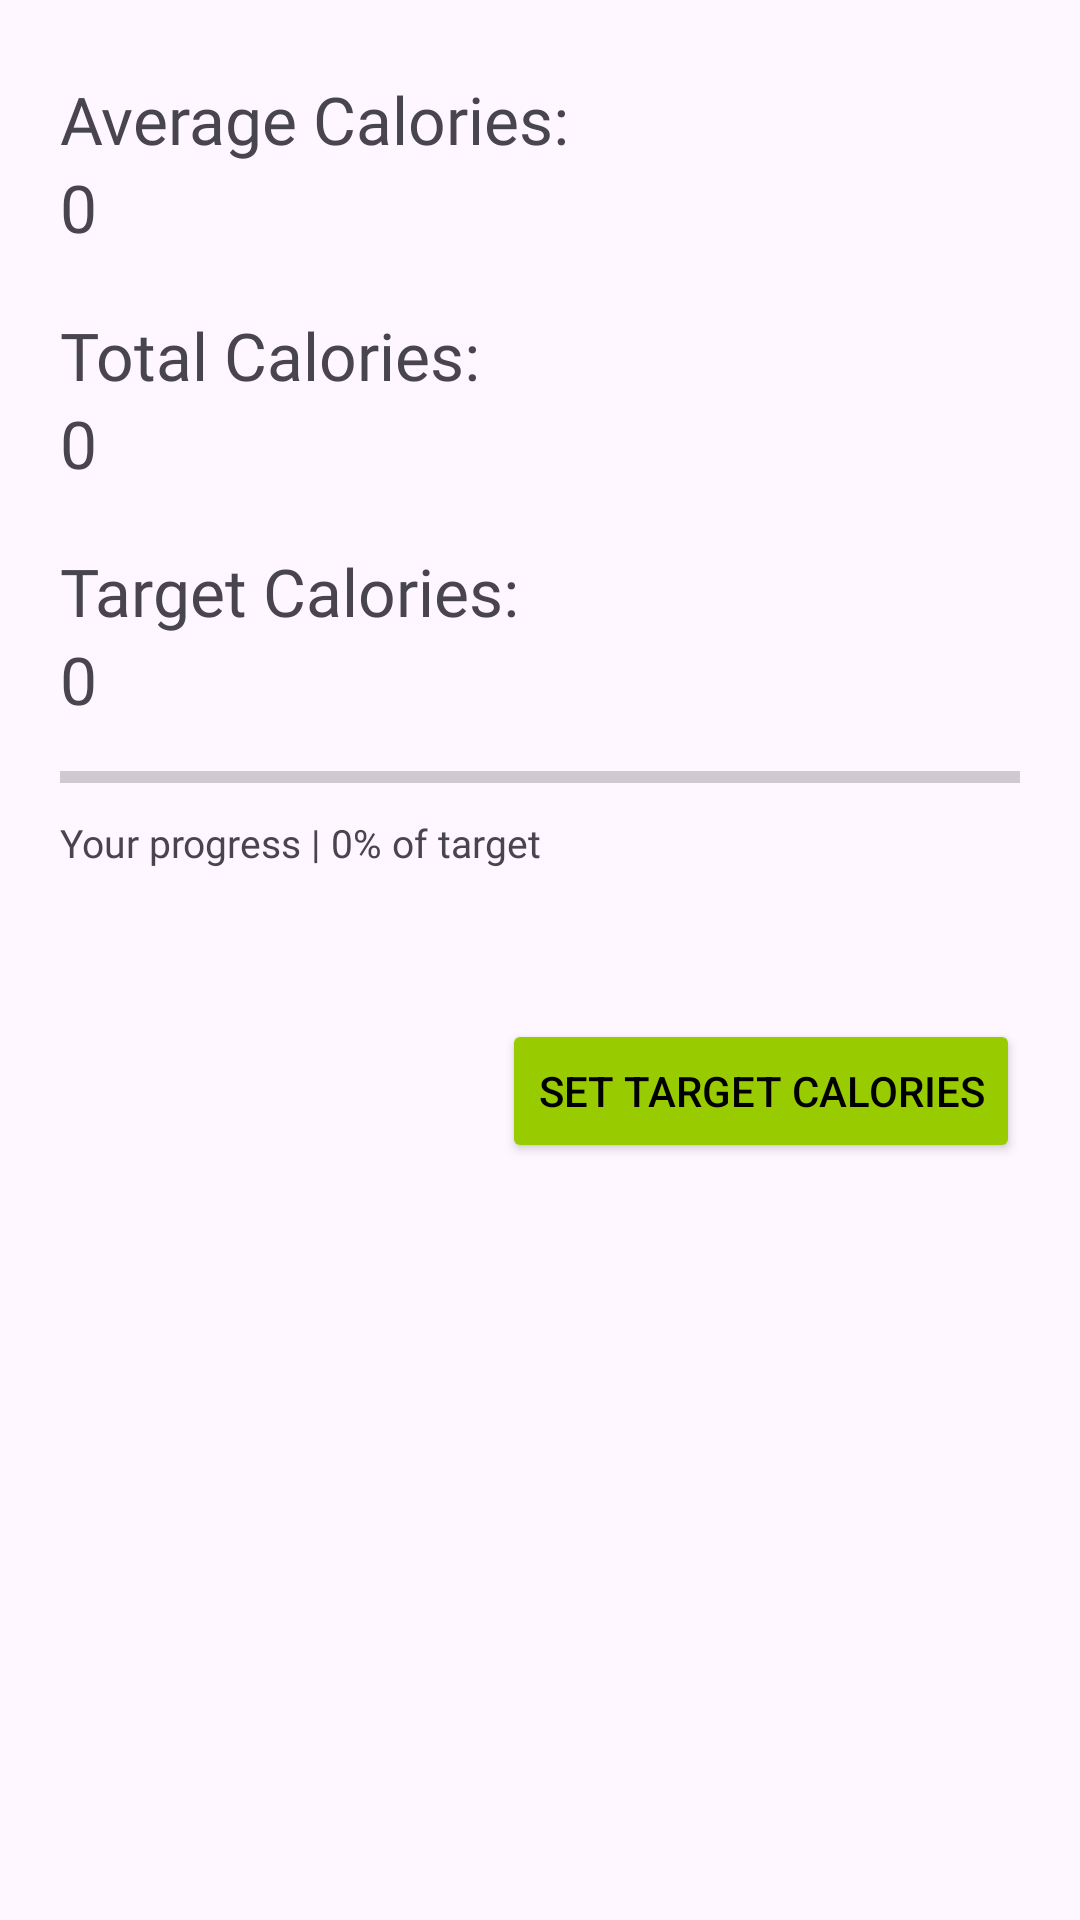

The Android layout XML behind this screen, and the referenced resources:
<!-- AndroidManifest.xml: application theme Theme.CS388Project5BitFit -->
<!-- res/layout/fragment_analytics.xml -->
<?xml version="1.0" encoding="utf-8"?>
<FrameLayout xmlns:android="http://schemas.android.com/apk/res/android"
    xmlns:tools="http://schemas.android.com/tools"
    android:layout_width="match_parent"
    android:layout_height="match_parent"
    tools:context=".Fragment_Analytics">

    <RelativeLayout
        xmlns:android="http://schemas.android.com/apk/res/android"
        xmlns:app="http://schemas.android.com/apk/res-auto"
        xmlns:tools="http://schemas.android.com/tools"
        android:layout_width="match_parent"
        android:layout_height="match_parent">

        <TextView
            android:id="@+id/averageCaloriesTextView"
            android:layout_width="wrap_content"
            android:layout_height="wrap_content"
            android:text="Average Calories:"
            android:textSize="22sp"
            android:fontFamily="@font/inter"
            android:layout_marginTop="25dp"
            android:layout_marginLeft="20dp"/>

        <TextView
            android:id="@+id/valueCaloriesTextView"
            android:layout_width="wrap_content"
            android:layout_height="wrap_content"
            android:layout_below="@id/averageCaloriesTextView"
            android:layout_marginLeft="20dp"
            android:text="0"
            android:textSize="22sp"/>

        <TextView
            android:id="@+id/totalCaloriesTextView"
            android:layout_width="wrap_content"
            android:layout_height="wrap_content"
            android:layout_below="@id/valueCaloriesTextView"
            android:layout_marginTop="20dp"
            android:text="Total Calories:"
            android:textSize="22sp"
            android:fontFamily="@font/inter"
            android:layout_marginLeft="20dp"/>

        <TextView
            android:id="@+id/valueTotalCaloriesTextView"
            android:layout_width="wrap_content"
            android:layout_height="wrap_content"
            android:layout_below="@id/totalCaloriesTextView"
            android:layout_marginLeft="20dp"
            android:text="0"
            android:textSize="22sp"/>

        <TextView
            android:id="@+id/targetCaloriesTextView"
            android:layout_width="wrap_content"
            android:layout_height="wrap_content"
            android:layout_below="@id/valueTotalCaloriesTextView"
            android:layout_marginTop="20dp"
            android:text="Target Calories:"
            android:textSize="22sp"
            android:fontFamily="@font/inter"
            android:layout_marginLeft="20dp"/>

        <TextView
            android:id="@+id/valueTargetCaloriesTextView"
            android:layout_width="wrap_content"
            android:layout_height="wrap_content"
            android:layout_below="@id/targetCaloriesTextView"
            android:layout_marginLeft="20dp"
            android:text="0"
            android:textSize="22sp"/>

        <ProgressBar
            android:id="@+id/caloriesProgressBar"
            android:layout_width="match_parent"
            android:layout_height="wrap_content"
            android:layout_below="@id/valueTargetCaloriesTextView"
            android:layout_marginLeft="20dp"
            android:layout_marginRight="20dp"
            android:layout_marginTop="10dp"
            style="?android:attr/progressBarStyleHorizontal"
            android:max="100" />

        <TextView
            android:id="@+id/valueProgressTextView"
            android:layout_width="wrap_content"
            android:layout_height="wrap_content"
            android:layout_below="@id/caloriesProgressBar"
            android:layout_marginTop="5dp"
            android:text="Your progress | 0% of target"
            android:textSize="13sp"
            android:fontFamily="@font/inter"
            android:layout_marginLeft="20dp"/>

        
        <Button
            android:id="@+id/setTargetButton"
            android:layout_width="wrap_content"
            android:layout_height="wrap_content"
            android:layout_alignEnd="@+id/caloriesProgressBar"
            android:layout_below="@id/valueProgressTextView"
            android:layout_marginTop="50dp"
            android:layout_marginBottom="8dp"
            android:backgroundTint="@android:color/holo_green_light"
            android:text="Set Target Calories"
            android:textColor="@color/black" />
    </RelativeLayout>
</FrameLayout>
<!-- resources referenced by this layout -->
<resources>
  <style name="Theme.CS388Project5BitFit" parent="Base.Theme.CS388Project5BitFit" />
  <style name="Base.Theme.CS388Project5BitFit" parent="Theme.Material3.DayNight.NoActionBar">
          
          
      </style>
  <!-- not gathered from this repository: default colours our renderer supplied (Android Studio template values) -->
  <color name="black">#FF000000</color>
</resources>
